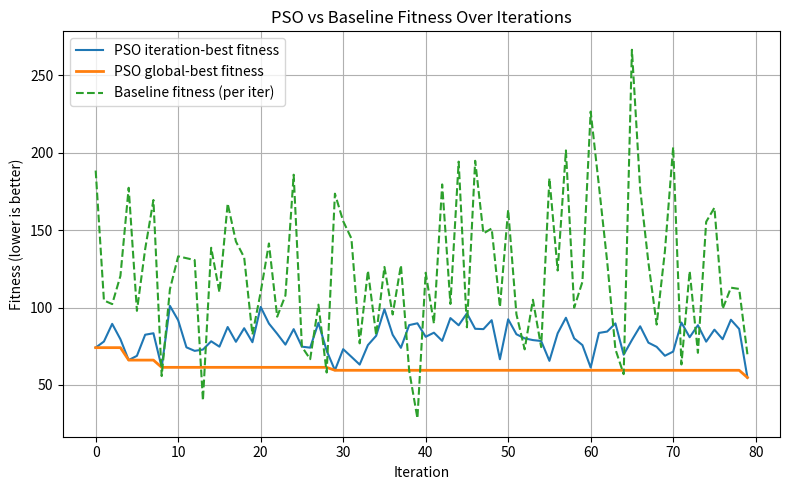

The script that saved this image:
# THIS IS THE FILE USED FOR THE PSO ACTUALLY USED IN THE PAPER

import random
import numpy as np
import matplotlib.pyplot as plt

# ---------------------------------------------------------
# CONFIG
# ---------------------------------------------------------

GRID_SIZE = 100
SIM_DURATION = 300          # seconds
VEHICLE_SPEED = 1.0         # grid units per second
NUM_VEHICLES = 5
ORDER_RATE = 22             # target number of orders per episode (moderate load)

CAPACITY = 2                # max simultaneous orders per vehicle

# Fitness weights (for scalar fitness)
W_ADT = 1.0                 # average delivery time weight
W_DIST = 0.02               # distance cost weight
W_LATE = 0.2                # proportional lateness penalty weight
LATE_DEADLINE = 60          # seconds

# PSO search bounds for heuristic weights
MIN_W = 0.01
MAX_W = 3.0                 # tighter, easier search

# small noise for scoring to keep behaviour stochastic
SCORE_NOISE = 0.01

# normalisation constants for scoring features
TT_SCALE = 50.0             # typical travel time scale
WAIT_SCALE = 100.0          # typical wait time scale
QUEUE_SCALE = 5.0           # typical queue length scale
LATE_SCALE = 100.0          # typical lateness risk scale

random.seed(42)
np.random.seed(42)

# ---------------------------------------------------------
# FIXED RESTAURANTS / HOUSEHOLDS
# ---------------------------------------------------------

restaurants_coords = [
    (20, 20), (22, 21), (19, 23),
    (50, 50), (52, 49), (48, 51),
    (75, 75), (78, 76), (74, 73),
    (10, 90)
]

households_coords = [
    (10, 70), (10, 72), (10, 75),
    (50, 60), (60, 50),
    (80, 20), (82, 22), (78, 18),
    (90, 90), (10, 2)
]

# ---------------------------------------------------------
# HELPERS
# ---------------------------------------------------------

def manhattan(a, b):
    return abs(a[0] - b[0]) + abs(a[1] - b[1])


def travel_time(a, b):
    return max(1, int(manhattan(a, b) / VEHICLE_SPEED))


# ---------------------------------------------------------
# DATA STRUCTURES
# ---------------------------------------------------------

class Restaurant:
    def __init__(self, rid, pos):
        self.id = rid
        self.pos = pos


class Household:
    def __init__(self, hid, pos):
        self.id = hid
        self.pos = pos
        self.busy = False
        self.current_order = None


class Order:
    def __init__(self, oid, r, h, created):
        self.id = oid
        self.restaurant = r
        self.household = h
        self.created_at = created
        self.picked_at = None
        self.delivered_at = None
        self.assigned_vehicle = None
        self.delivered = False


class Vehicle:
    def __init__(self, vid, pos):
        self.id = vid
        self.pos = pos
        self.state = "idle"          # "idle", "pickup", "dropoff"
        self.time_remaining = 0
        self.order = None
        self.tasks = []              # list of ("pickup"/"dropoff", Order)
        self.capacity_left = CAPACITY
        self.distance = 0
        self.idle_time = 0
        self.pickup_time = 0
        self.dropoff_time = 0

    def score_task(self, task, weights, current_time):
        """
        Scoring features:
        - travel time to next stop (pickup or dropoff)
        - current wait time for this order
        - vehicle queue length
        - estimated lateness risk if we serve this order
        All normalised to similar scales, then weighted.
        """
        action, order = task

        if action == "pickup":
            tt_to_next = travel_time(self.pos, order.restaurant.pos)
            pickup_pos = order.restaurant.pos
        else:
            tt_to_next = travel_time(self.pos, order.household.pos)
            pickup_pos = order.restaurant.pos

        wait = current_time - order.created_at

        # simple estimate: go from current -> restaurant -> household
        tt_pickup = travel_time(self.pos, pickup_pos)
        tt_delivery = travel_time(pickup_pos, order.household.pos)
        predicted_finish = current_time + tt_pickup + tt_delivery
        lateness_risk = max(
            0,
            (predicted_finish - (order.created_at + LATE_DEADLINE)) / 60
        )

        queue_len = len(self.tasks)

        # normalise features
        tt_norm = tt_to_next / TT_SCALE
        wait_norm = wait / WAIT_SCALE
        queue_norm = queue_len / QUEUE_SCALE
        late_norm = lateness_risk / LATE_SCALE

        w1, w2, w3, w4 = weights

        score = (
            w1 * tt_norm +
            w2 * wait_norm +
            w3 * queue_norm +
            w4 * late_norm
        )

        # small stochastic noise
        score += random.uniform(0.0, SCORE_NOISE)
        return score


# ---------------------------------------------------------
# ENTITY SETUP + RESET
# ---------------------------------------------------------

restaurants = [Restaurant(i, pos) for i, pos in enumerate(restaurants_coords)]
households = [Household(i, pos) for i, pos in enumerate(households_coords)]


def reset_households():
    for h in households:
        h.busy = False
        h.current_order = None


# ---------------------------------------------------------
# SIMULATION (STOCHASTIC)
# ---------------------------------------------------------

class DVRPSim:
    def __init__(self, restaurants, households, weights):
        self.restaurants = restaurants
        self.households = households
        self.weights = weights

        self.time = 0
        self.next_order_id = 0

        self.vehicles = [
            Vehicle(0, (20, 50)),
            Vehicle(1, (80, 50)),
            Vehicle(2, (20, 50)),
            Vehicle(3, (50, 50)),
            Vehicle(4, (80, 50)),
        ]

        self.orders = []
        self.pending_orders = []
        self.completed = []

        # stochastic order times every run
        self.order_times = sorted(
            random.sample(range(20, SIM_DURATION - 1), ORDER_RATE)
        )

    def generate_order(self):
        if self.time not in self.order_times:
            return

        hh = random.choice(self.households)
        if hh.busy:
            return

        r = random.choice(self.restaurants)
        o = Order(self.next_order_id, r, hh, self.time)
        self.next_order_id += 1

        hh.busy = True
        hh.current_order = o

        self.orders.append(o)
        self.pending_orders.append(o)

    def assign_orders(self):
        for o in list(self.pending_orders):
            available = [v for v in self.vehicles if v.capacity_left > 0]
            if not available:
                continue

            best_v = None
            best_score = float('inf')

            for v in available:
                s = v.score_task(("pickup", o), self.weights, self.time)
                if s < best_score:
                    best_score = s
                    best_v = v

            best_v.capacity_left -= 1
            best_v.tasks.append(("pickup", o))
            best_v.tasks.append(("dropoff", o))
            o.assigned_vehicle = best_v
            self.pending_orders.remove(o)

    def move(self):
        for v in self.vehicles:
            if v.time_remaining > 0:
                v.time_remaining -= 1

                if v.time_remaining > 0:
                    continue

                # finished a movement
                if v.state == "pickup":
                    o = v.order
                    v.pos = o.restaurant.pos
                    o.picked_at = self.time

                    # allow batching if more pickups queued and capacity left
                    has_more_pickups = any(task[0] == "pickup" for task in v.tasks)
                    if has_more_pickups and v.capacity_left > 0:
                        v.state = "idle"
                        v.order = None
                        continue

                    # otherwise go to dropoff
                    v.state = "dropoff"
                    t = travel_time(v.pos, o.household.pos)
                    v.time_remaining = t
                    v.distance += manhattan(v.pos, o.household.pos)
                    continue

                if v.state == "dropoff":
                    o = v.order
                    v.pos = o.household.pos
                    o.delivered = True
                    o.delivered_at = self.time
                    self.completed.append(o)

                    v.capacity_left = min(CAPACITY, v.capacity_left + 1)
                    o.household.busy = False
                    o.household.current_order = None

                    v.order = None
                    v.state = "idle"

            if v.state == "idle" and not v.tasks:
                v.idle_time += 1
                continue

            if v.state == "idle" and v.tasks:
                task, order = v.tasks.pop(0)
                v.order = order

                if task == "pickup":
                    v.state = "pickup"
                    t = travel_time(v.pos, order.restaurant.pos)
                    v.time_remaining = t
                    v.distance += manhattan(v.pos, order.restaurant.pos)
                else:
                    v.state = "dropoff"
                    t = travel_time(v.pos, order.household.pos)
                    v.time_remaining = t
                    v.distance += manhattan(v.pos, order.household.pos)

            if v.state == "pickup":
                v.pickup_time += 1
            elif v.state == "dropoff":
                v.dropoff_time += 1

    def run(self):
        for t in range(SIM_DURATION):
            self.time = t
            self.generate_order()
            self.assign_orders()
            self.move()
        return self.fitness()

    def fitness(self):
        done = len(self.completed)
        if done == 0:
            return 1e9

        adt = sum((o.delivered_at - o.created_at) / 60 for o in self.completed) / done

        lateness_penalty = sum(
            max(0, (o.delivered_at - o.created_at) - LATE_DEADLINE)
            for o in self.completed
        )

        dist = sum(v.distance / 300 for v in self.vehicles)

        return (
            W_ADT * adt +
            W_DIST * dist +
            W_LATE * lateness_penalty
        )


# ---------------------------------------------------------
# PSO IMPLEMENTATION
# ---------------------------------------------------------

class Particle:
    def __init__(self):
        # 4 weights for heuristic: tt_norm, wait_norm, queue_norm, late_norm
        self.position = np.random.uniform(MIN_W, MAX_W, size=4)
        self.velocity = np.zeros(4)
        self.best_position = self.position.copy()
        self.best_fitness = float('inf')


class PSO:
    def __init__(self, num_particles, w_start, w_end, c1, c2, iters):
        self.num_particles = num_particles
        self.particles = [Particle() for _ in range(num_particles)]
        self.global_best_position = self.particles[0].position.copy()
        self.global_best_fitness = float('inf')
        self.w_start = w_start
        self.w_end = w_end
        self.c1 = c1
        self.c2 = c2
        self.iters = iters

    def current_inertia(self, iter_idx):
        # linear decay from w_start to w_end
        if self.iters <= 1:
            return self.w_end
        alpha = iter_idx / (self.iters - 1)
        return self.w_start + (self.w_end - self.w_start) * alpha

    def evaluate(self, particle):
        fits = []
        for _ in range(3):  # Monte Carlo averaging
            reset_households()
            sim = DVRPSim(restaurants, households, particle.position)
            fits.append(sim.run())

        fit = sum(fits) / len(fits)

        if fit < particle.best_fitness:
            particle.best_fitness = fit
            particle.best_position = particle.position.copy()

        if fit < self.global_best_fitness:
            self.global_best_fitness = fit
            self.global_best_position = particle.position.copy()

        return fit

    def step(self, iter_idx):
        w = self.current_inertia(iter_idx)
        for p in self.particles:
            r1 = np.random.rand(4)
            r2 = np.random.rand(4)

            cognitive = self.c1 * r1 * (p.best_position - p.position)
            social = self.c2 * r2 * (self.global_best_position - p.position)

            p.velocity = w * p.velocity + cognitive + social
            p.position += p.velocity

            p.position = np.clip(p.position, MIN_W, MAX_W)


# ---------------------------------------------------------
# SINGLE-RUN FITNESS HELPER (for baseline inside PSO loop)
# ---------------------------------------------------------

def single_run_fitness(weights):
    reset_households()
    sim = DVRPSim(restaurants, households, weights)
    return sim.run()


# ---------------------------------------------------------
# RUN PSO (with per-iteration baseline)
# ---------------------------------------------------------

NUM_PARTICLES = 30
NUM_ITERS = 80

pso = PSO(num_particles=NUM_PARTICLES,
          w_start=0.9, w_end=0.4,
          c1=1.6, c2=1.6,
          iters=NUM_ITERS)

iter_best_history = []
global_best_history = []
baseline_iter_history = []

baseline_weights = np.array([1.0, 0.0, 0.0, 0.0])  # "distance/time-to-next only" heuristic

for it in range(pso.iters):
    iter_best = float('inf')

    for p in pso.particles:
        f = pso.evaluate(p)
        if f < iter_best:
            iter_best = f

    iter_best_history.append(iter_best)
    global_best_history.append(pso.global_best_fitness)

    baseline_fit = single_run_fitness(baseline_weights)
    baseline_iter_history.append(baseline_fit)

    print(f"iter {it+1} | PSO best this iter: {iter_best:.2f} | "
          f"global best: {pso.global_best_fitness:.2f} | "
          f"baseline: {baseline_fit:.2f}")

    pso.step(it)

best_w = pso.global_best_position
print("\nBEST WEIGHTS:", best_w)


# ---------------------------------------------------------
# EVALUATION HELPERS
# ---------------------------------------------------------

def evaluate_policy(weights, runs=30):
    fitnesses = []
    created_list = []
    done_list = []
    adt_list = []
    late_list = []
    dist_list = []

    for _ in range(runs):
        reset_households()
        sim = DVRPSim(restaurants, households, weights)
        fit = sim.run()
        fitnesses.append(fit)

        created = len(sim.orders)
        done = len(sim.completed)
        created_list.append(created)
        done_list.append(done)

        if done > 0:
            adt = sum(
                o.delivered_at - o.created_at for o in sim.completed
            ) / done
            late_penalty = sum(
                max(0, (o.delivered_at - o.created_at) - LATE_DEADLINE)
                for o in sim.completed
            )
        else:
            adt = 0.0
            late_penalty = 0.0

        dist = sum(v.distance for v in sim.vehicles)

        adt_list.append(adt)
        late_list.append(late_penalty)
        dist_list.append(dist)

    def avg(x):
        return sum(x) / len(x)

    return {
        "fitness": avg(fitnesses),
        "created": avg(created_list),
        "done": avg(done_list),
        "adt": avg(adt_list),
        "late_penalty": avg(late_list),
        "distance": avg(dist_list),
    }


# ---------------------------------------------------------
# PSO BEST VS BASELINE (multi-run stats)
# ---------------------------------------------------------

print("\nEvaluating PSO best policy over 30 runs...")
pso_metrics = evaluate_policy(best_w, runs=30)

print("\nEvaluating baseline (distance-only heuristic) over 30 runs...")
baseline_metrics = evaluate_policy(baseline_weights, runs=30)

print("\n--- PSO BEST (avg over 30 runs) ---")
print(pso_metrics)

print("\n--- BASELINE (avg over 30 runs) ---")
print(baseline_metrics)


# ---------------------------------------------------------
# PLOTS: ITERATION BEST vs GLOBAL BEST vs BASELINE
# ---------------------------------------------------------

plt.figure(figsize=(8, 5))
plt.plot(iter_best_history, label="PSO iteration-best fitness")
plt.plot(global_best_history, label="PSO global-best fitness", linewidth=2)
plt.plot(baseline_iter_history, label="Baseline fitness (per iter)", linestyle="--")
plt.title("PSO vs Baseline Fitness Over Iterations")
plt.xlabel("Iteration")
plt.ylabel("Fitness (lower is better)")
plt.grid(True)
plt.legend()
plt.tight_layout()
plt.show()
